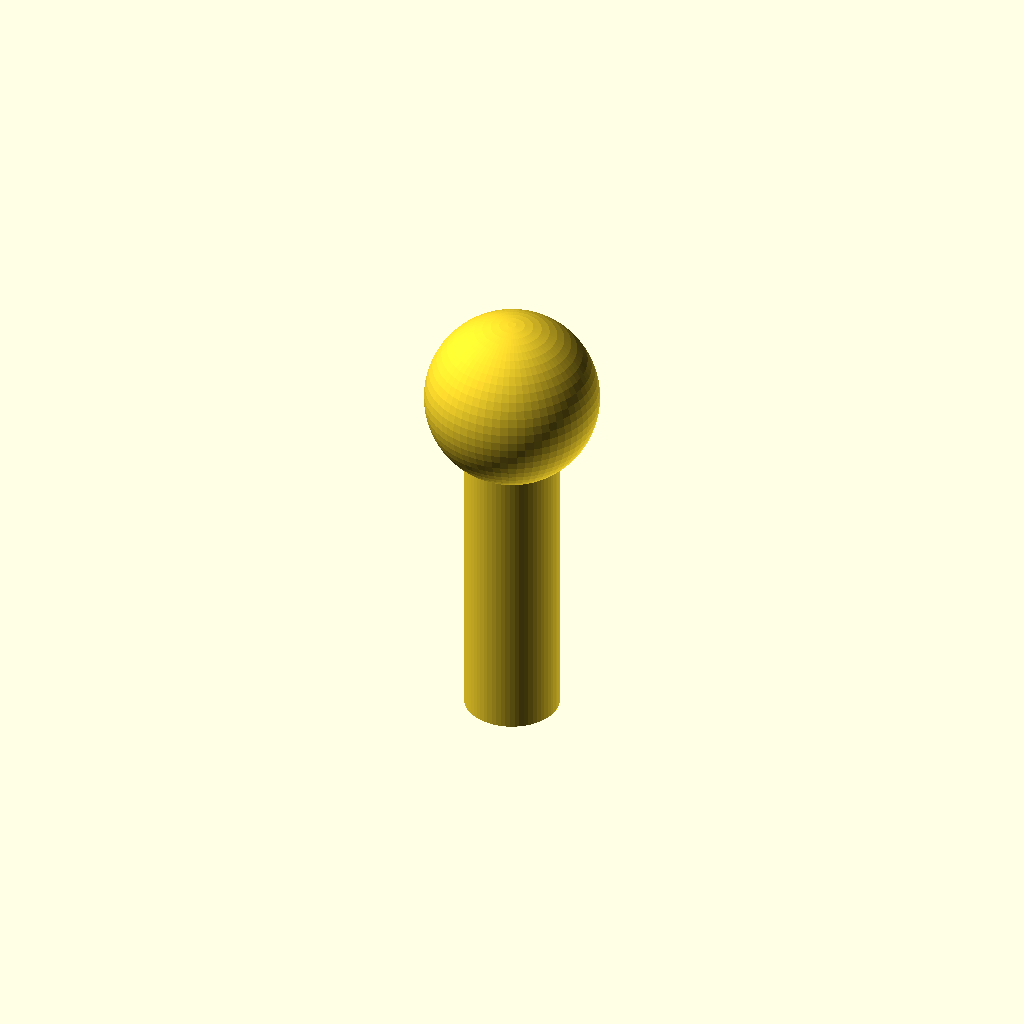
Cell 1 — every parameter at its default value.
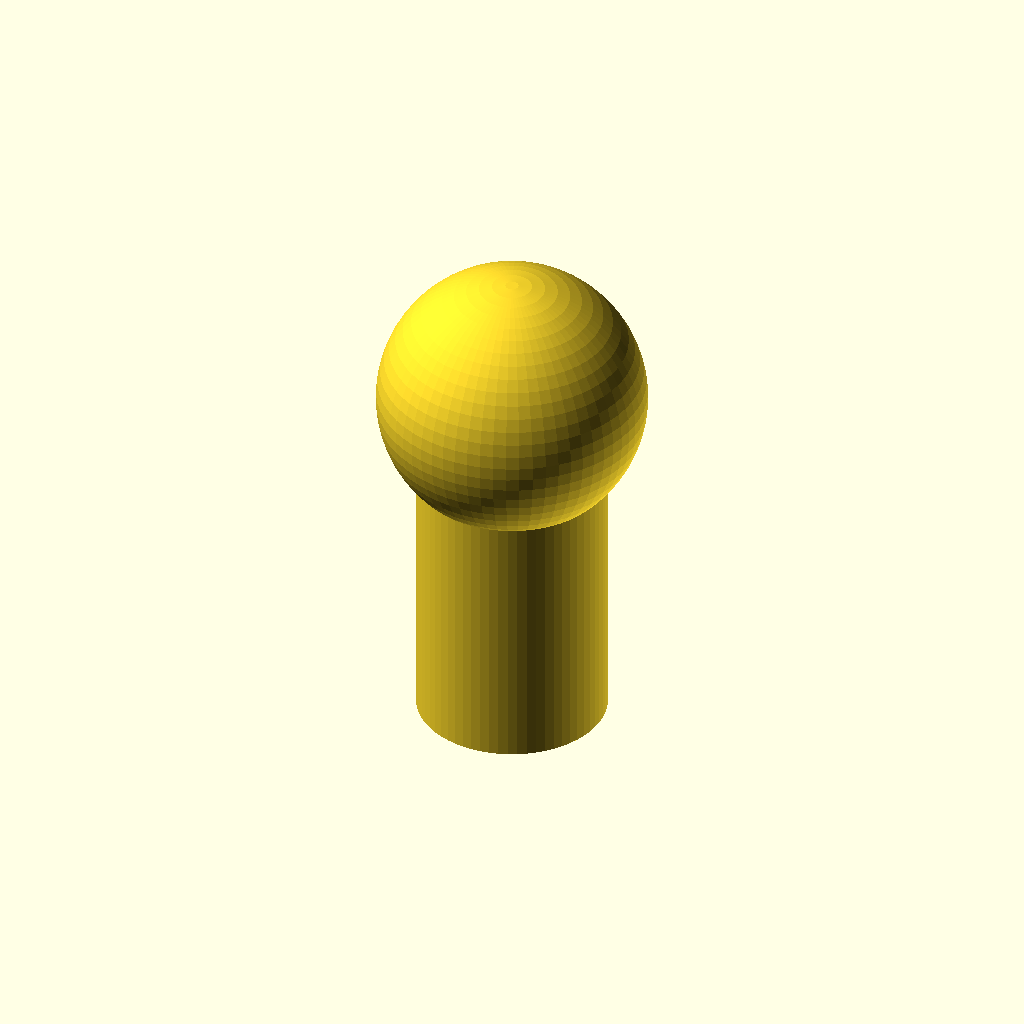
Cell 2 — yd set to 12, the other parameters unchanged.
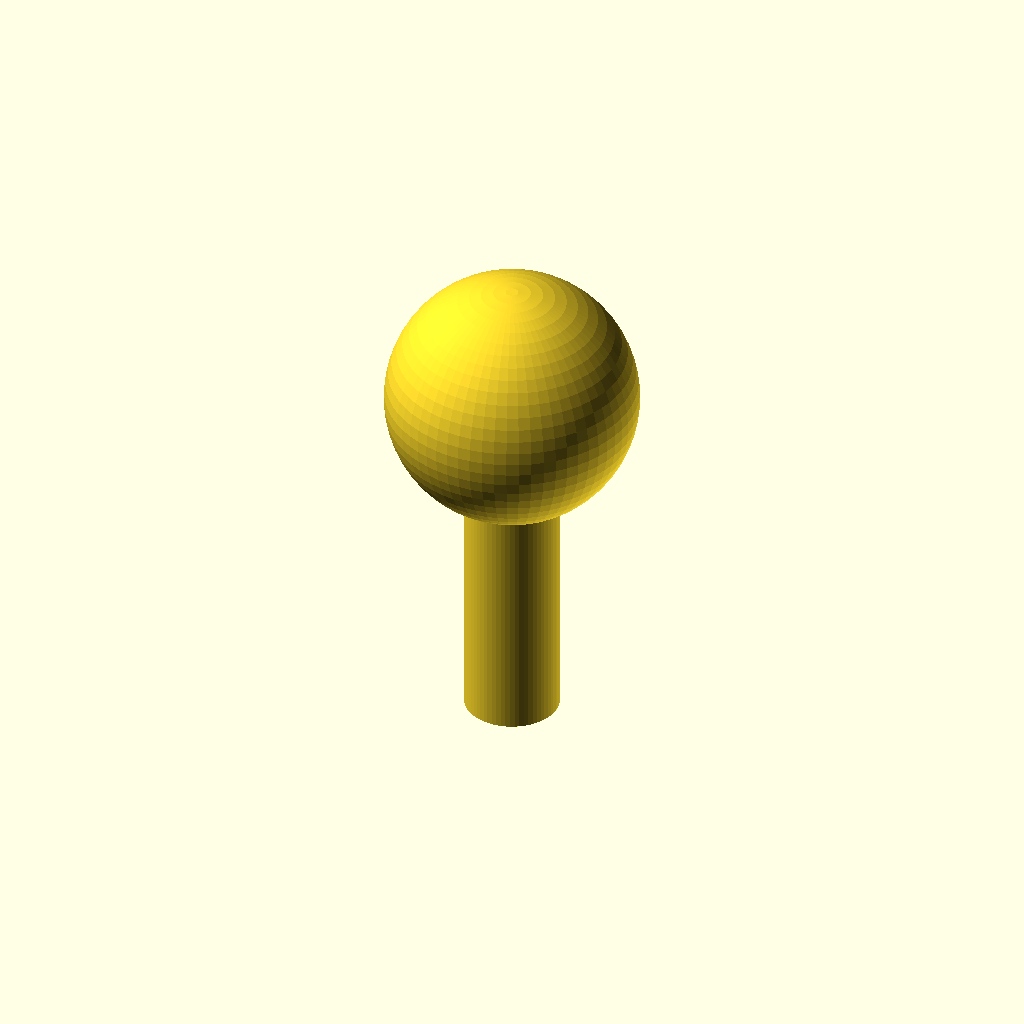
Cell 3: ydx = 10 (everything else at default).
One fixed orthographic camera (rotation 55°, 0°, 25°; colour scheme Cornfield) for every cell.
Source of the model, ymse/radiostyrt/cx10-hendel.scad:
$fn=64;

yd=6;
id=3;
ydx=5;

difference() {
    cylinder(h=19,d=yd);
    cylinder(h=16,d=id);
}
translate([0,0,16]) {
//    cylinder(h=ydx,d1=yd,d2=yd+ydx);
}
translate([0,0,23]) {
    sphere(d=yd+ydx);
}
Parameter table extracted from the source (name, type, default, range or options):
yd: number, default 6
id: number, default 3
ydx: number, default 5
